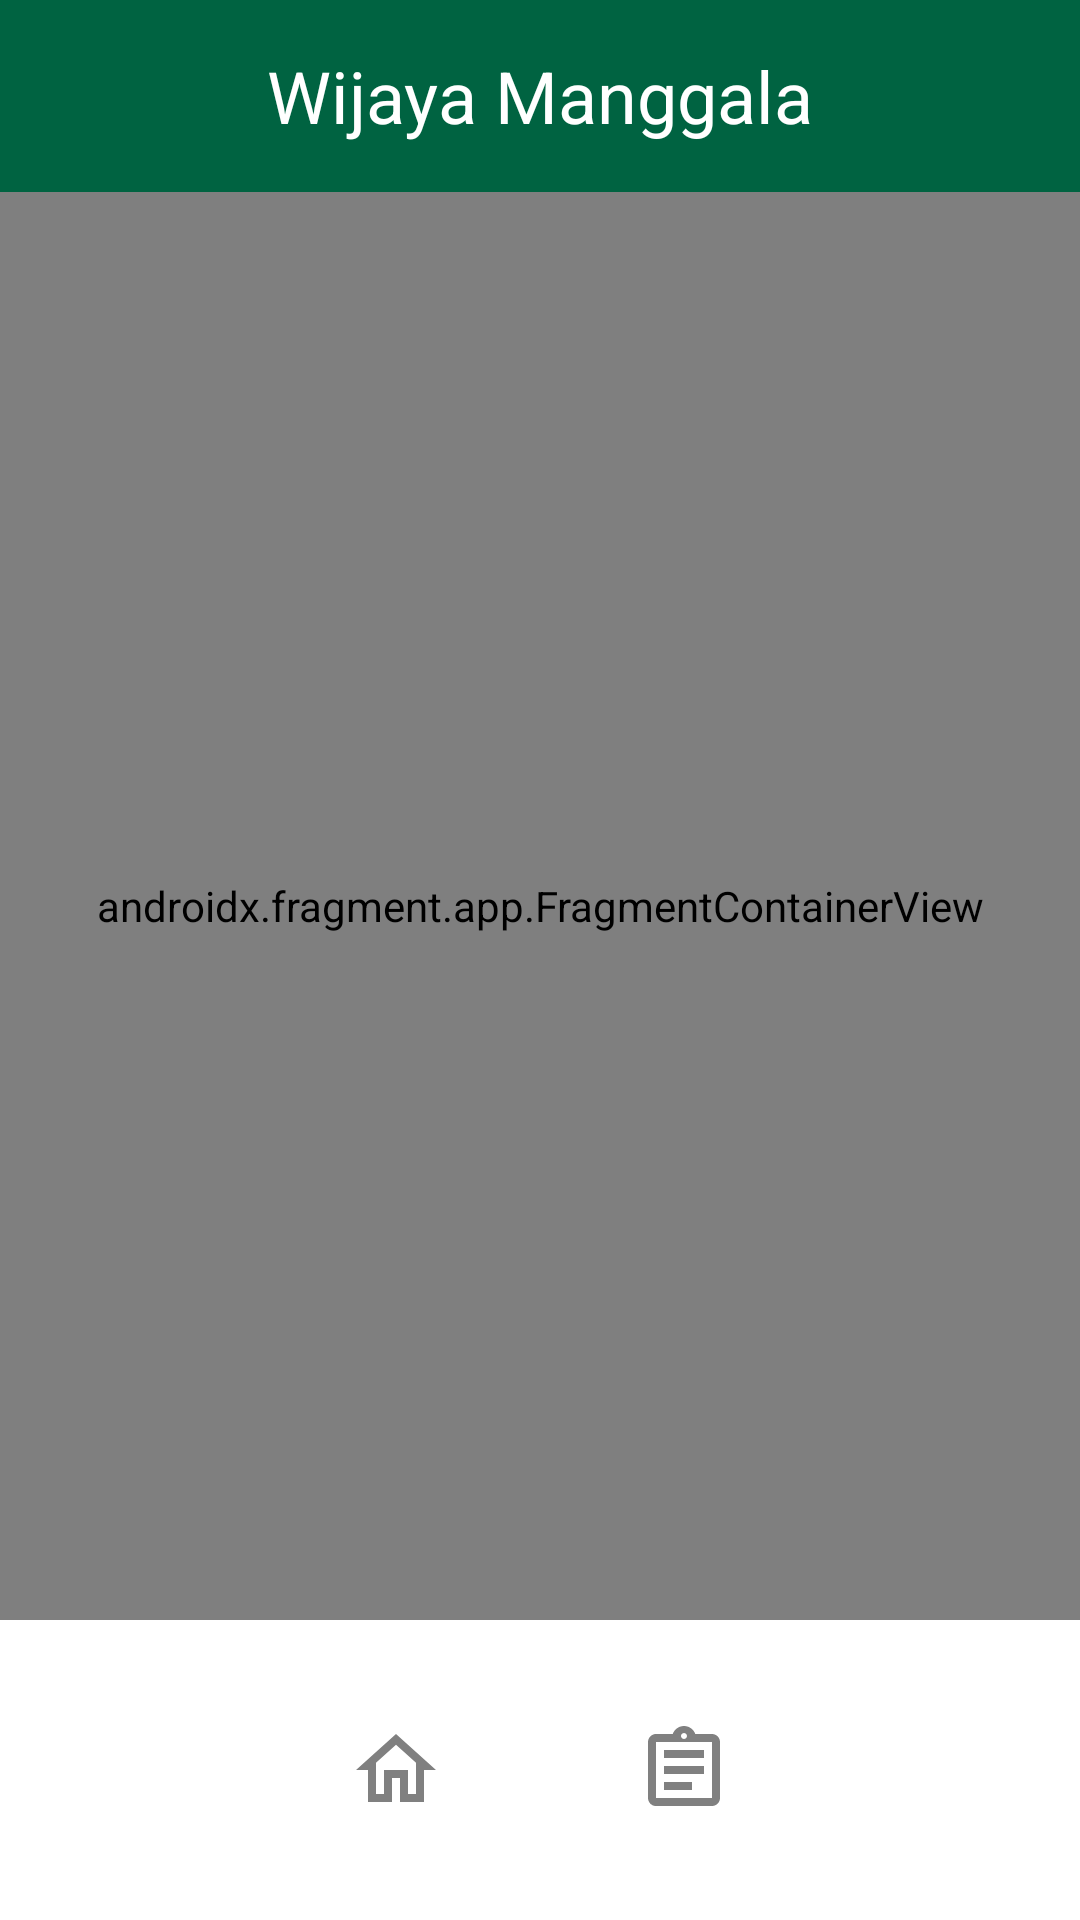

Android layout source for this screen:
<!-- AndroidManifest.xml: application theme Theme.CobaAppWijaya -->
<!-- res/layout/activity_main.xml -->
<?xml version="1.0" encoding="utf-8"?>
<androidx.constraintlayout.widget.ConstraintLayout xmlns:android="http://schemas.android.com/apk/res/android"
    xmlns:app="http://schemas.android.com/apk/res-auto"
    xmlns:tools="http://schemas.android.com/tools"
    android:layout_width="match_parent"
    android:layout_height="match_parent"
    tools:context=".MainActivity">

    <LinearLayout
        android:id="@+id/bgTittle"
        android:layout_width="match_parent"
        android:layout_height="64dp"
        app:layout_constraintEnd_toEndOf="parent"
        app:layout_constraintStart_toStartOf="parent"
        android:background="#FFFFFF"
        android:backgroundTint="@color/primary_green"
        app:layout_constraintTop_toTopOf="parent"
        android:gravity="center">

        <TextView
            android:id="@+id/textTitle"
            android:layout_width="wrap_content"
            android:layout_height="wrap_content"
            android:layout_gravity="center_vertical"
            android:text="Wijaya Manggala"
            android:textSize="24sp"
            android:textColor="@color/white"
            app:layout_constraintStart_toStartOf="parent"
            app:layout_constraintTop_toTopOf="parent" />
    </LinearLayout>


    <LinearLayout
        android:id="@+id/navbar"
        android:layout_width="match_parent"
        android:layout_height="100dp"
        android:background="#FFFFFF"
        android:backgroundTint="@color/white"
        app:layout_constraintBottom_toBottomOf="parent"
        android:gravity="center|center_vertical"
        android:orientation="horizontal">

        <ImageButton
            android:id="@+id/btnHomeNavBar"
            android:layout_width="48dp"
            android:layout_height="48dp"
            android:background="@drawable/roundedcornerbar"
            android:backgroundTint="#00FFFFFF"
            android:src="@drawable/icon_home_outlined"
            android:layout_marginEnd="24dp" />

        <ImageButton
            android:id="@+id/btnOrderNavBar"
            android:layout_width="48dp"
            android:layout_height="48dp"
            android:background="@drawable/roundedcornerbar"
            android:backgroundTint="#00FFFFFF"
            android:src="@drawable/icon_order_outlined"
            app:layout_constraintBottom_toBottomOf="@+id/btnHomeNavBar"
            app:layout_constraintEnd_toEndOf="parent"
            android:layout_marginStart="24dp"/>


    </LinearLayout>

    <androidx.fragment.app.FragmentContainerView
        android:id="@+id/fragmentContainerView"
        android:name="paba.uas.cobaappwijaya.fragment_home"
        android:layout_width="match_parent"
        android:layout_height="match_parent"
        android:background="@drawable/roundedcornermain"
        app:layout_constraintBottom_toTopOf="@+id/navbar"
        app:layout_constraintTop_toBottomOf="@+id/bgTittle"
        android:layout_marginTop="64dp"
        android:layout_marginBottom="100dp"/>
</androidx.constraintlayout.widget.ConstraintLayout>
<!-- resources referenced by this layout -->
<resources>
  <color name="primary_green">#006341</color>
  <color name="white">#FFFFFFFF</color>
  <!-- drawable icon_home_outlined (drawable) -->
  <vector android:height="32dp" android:tint="@color/disabled_grey"
      android:viewportHeight="24" android:viewportWidth="24"
      android:width="32dp" xmlns:android="http://schemas.android.com/apk/res/android">
      <path android:fillColor="@android:color/white" android:pathData="M12,5.69l5,4.5V18h-2v-6H9v6H7v-7.81l5,-4.5M12,3L2,12h3v8h6v-6h2v6h6v-8h3L12,3z"/>
  </vector>
  <!-- drawable icon_order_outlined (drawable) -->
  <vector android:autoMirrored="true" android:height="32dp"
      android:tint="@color/disabled_grey" android:viewportHeight="24"
      android:viewportWidth="24" android:width="32dp" xmlns:android="http://schemas.android.com/apk/res/android">
      <path android:fillColor="@android:color/white" android:pathData="M7,15h7v2L7,17zM7,11h10v2L7,13zM7,7h10v2L7,9zM19,3h-4.18C14.4,1.84 13.3,1 12,1c-1.3,0 -2.4,0.84 -2.82,2L5,3c-0.14,0 -0.27,0.01 -0.4,0.04 -0.39,0.08 -0.74,0.28 -1.01,0.55 -0.18,0.18 -0.33,0.4 -0.43,0.64 -0.1,0.23 -0.16,0.49 -0.16,0.77v14c0,0.27 0.06,0.54 0.16,0.78s0.25,0.45 0.43,0.64c0.27,0.27 0.62,0.47 1.01,0.55 0.13,0.02 0.26,0.03 0.4,0.03h14c1.1,0 2,-0.9 2,-2L21,5c0,-1.1 -0.9,-2 -2,-2zM12,2.75c0.41,0 0.75,0.34 0.75,0.75s-0.34,0.75 -0.75,0.75 -0.75,-0.34 -0.75,-0.75 0.34,-0.75 0.75,-0.75zM19,19L5,19L5,5h14v14z"/>
  </vector>
  <!-- drawable roundedcornerbar (drawable) -->
  <?xml version="1.0" encoding="utf-8"?>
  <shape xmlns:android="http://schemas.android.com/apk/res/android"
      android:shape="rectangle">
      <solid android:color="@android:color/white" /> 
      <corners android:radius="30dp"/>
  </shape>
  <!-- drawable roundedcornermain (drawable) -->
  <?xml version="1.0" encoding="utf-8"?>
      <shape xmlns:android="http://schemas.android.com/apk/res/android"
          android:shape="rectangle">
          <solid android:color="@android:color/white" /> 
      <corners android:topLeftRadius="30dp" android:topRightRadius="30dp" />
      </shape>
  <style name="Theme.CobaAppWijaya" parent="Base.Theme.CobaAppWijaya" />
  <color name="disabled_grey">#808080</color>
  <style name="Base.Theme.CobaAppWijaya" parent="Theme.Material3.DayNight.NoActionBar">
          
          
      </style>
</resources>
